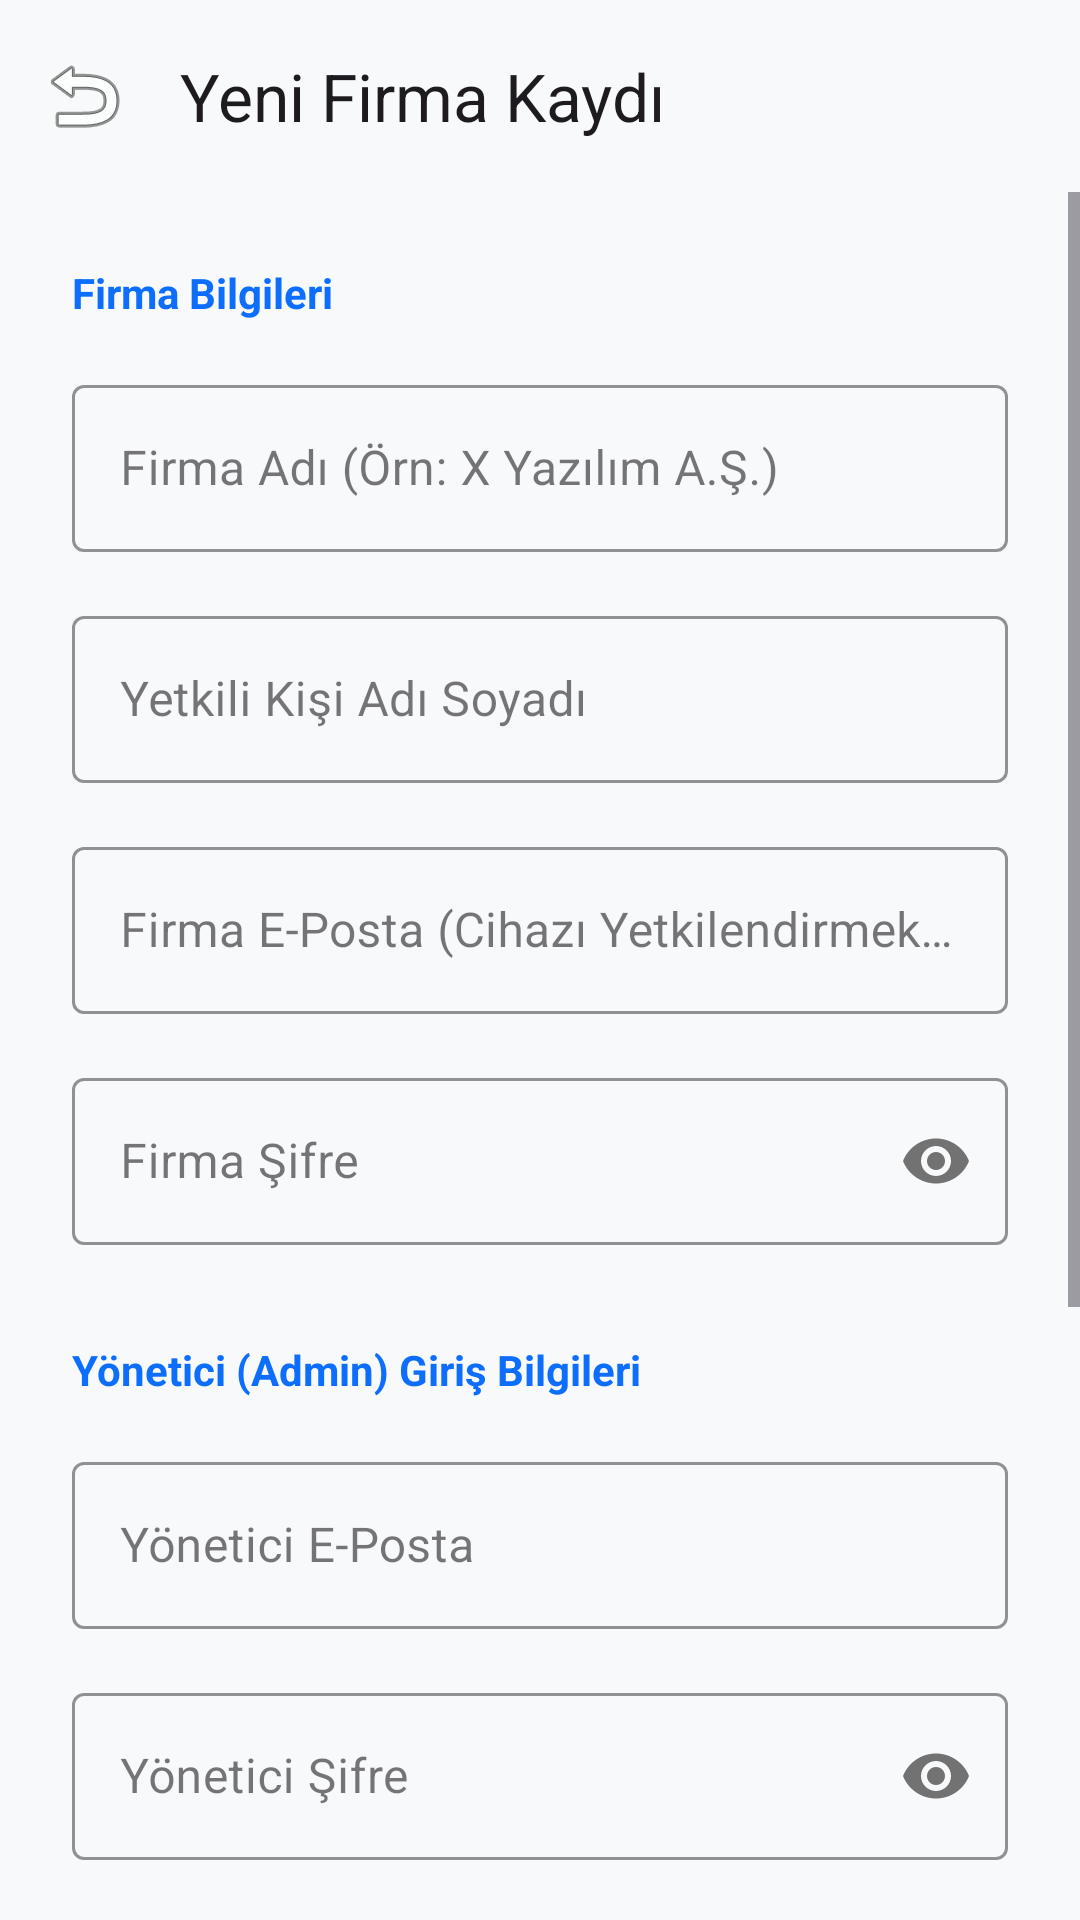

Reconstruct the res/layout file that produces this screen, plus the resources it refers to.
<!-- AndroidManifest.xml: application theme Theme.ZiyaretciKayitSistemi -->
<!-- res/layout/fragment_firm_register.xml -->
<?xml version="1.0" encoding="utf-8"?>
<androidx.constraintlayout.widget.ConstraintLayout
    xmlns:android="http://schemas.android.com/apk/res/android"
    xmlns:app="http://schemas.android.com/apk/res-auto"
    android:layout_width="match_parent"
    android:layout_height="match_parent"
    android:background="#F8F9FA"
    android:fitsSystemWindows="true">

    <com.google.android.material.appbar.MaterialToolbar
        android:id="@+id/toolbarRegister"
        android:layout_width="match_parent"
        android:layout_height="?attr/actionBarSize"
        app:title="Yeni Firma Kaydı"
        app:navigationIcon="@android:drawable/ic_menu_revert"
        app:layout_constraintTop_toTopOf="parent" />

    <ScrollView
        android:layout_width="match_parent"
        android:layout_height="0dp"
        android:fillViewport="true"
        app:layout_constraintTop_toBottomOf="@id/toolbarRegister"
        app:layout_constraintBottom_toBottomOf="parent">

        <LinearLayout
            android:layout_width="match_parent"
            android:layout_height="wrap_content"
            android:orientation="vertical"
            android:padding="24dp">

            <TextView
                android:layout_width="wrap_content"
                android:layout_height="wrap_content"
                android:text="Firma Bilgileri"
                android:textColor="@color/blue"
                android:textStyle="bold"
                android:layout_marginBottom="16dp"/>

            <com.google.android.material.textfield.TextInputLayout
                style="@style/Widget.MaterialComponents.TextInputLayout.OutlinedBox"
                android:layout_width="match_parent"
                android:layout_height="wrap_content"
                android:layout_marginBottom="16dp"
                android:hint="Firma Adı (Örn: X Yazılım A.Ş.)"
                app:boxStrokeColor="@color/blue"
                app:hintTextColor="@color/blue">
                <com.google.android.material.textfield.TextInputEditText
                    android:id="@+id/etFirmName"
                    android:layout_width="match_parent"
                    android:layout_height="wrap_content"
                    android:inputType="textCapWords" />
            </com.google.android.material.textfield.TextInputLayout>

            <com.google.android.material.textfield.TextInputLayout
                style="@style/Widget.MaterialComponents.TextInputLayout.OutlinedBox"
                android:layout_width="match_parent"
                android:layout_height="wrap_content"
                android:layout_marginBottom="16dp"
                android:hint="Yetkili Kişi Adı Soyadı"
                app:boxStrokeColor="@color/blue"
                app:hintTextColor="@color/blue">
                <com.google.android.material.textfield.TextInputEditText
                    android:id="@+id/etContactName"
                    android:layout_width="match_parent"
                    android:layout_height="wrap_content"
                    android:inputType="textPersonName" />
            </com.google.android.material.textfield.TextInputLayout>

            <com.google.android.material.textfield.TextInputLayout
                style="@style/Widget.MaterialComponents.TextInputLayout.OutlinedBox"
                android:layout_width="match_parent"
                android:layout_height="wrap_content"
                android:layout_marginBottom="16dp"
                android:hint="Firma E-Posta (Cihazı Yetkilendirmek İçin)"
                app:boxStrokeColor="@color/blue"
                app:hintTextColor="@color/blue">
                <com.google.android.material.textfield.TextInputEditText
                    android:id="@+id/etFirmEmail"
                    android:layout_width="match_parent"
                    android:layout_height="wrap_content"
                    android:inputType="textEmailAddress" />
            </com.google.android.material.textfield.TextInputLayout>

            <com.google.android.material.textfield.TextInputLayout
                style="@style/Widget.MaterialComponents.TextInputLayout.OutlinedBox"
                android:layout_width="match_parent"
                android:layout_height="wrap_content"
                android:layout_marginBottom="32dp"
                android:hint="Firma Şifre"
                app:passwordToggleEnabled="true"
                app:boxStrokeColor="@color/blue"
                app:hintTextColor="@color/blue">
                <com.google.android.material.textfield.TextInputEditText
                    android:id="@+id/etFirmPassword"
                    android:layout_width="match_parent"
                    android:layout_height="wrap_content"
                    android:inputType="textPassword" />
            </com.google.android.material.textfield.TextInputLayout>

            <TextView
                android:layout_width="wrap_content"
                android:layout_height="wrap_content"
                android:text="Yönetici (Admin) Giriş Bilgileri"
                android:textColor="@color/blue"
                android:textStyle="bold"
                android:layout_marginBottom="16dp"/>

            <com.google.android.material.textfield.TextInputLayout
                style="@style/Widget.MaterialComponents.TextInputLayout.OutlinedBox"
                android:layout_width="match_parent"
                android:layout_height="wrap_content"
                android:layout_marginBottom="16dp"
                android:hint="Yönetici E-Posta"
                app:boxStrokeColor="@color/blue"
                app:hintTextColor="@color/blue">
                <com.google.android.material.textfield.TextInputEditText
                    android:id="@+id/etAdminEmail"
                    android:layout_width="match_parent"
                    android:layout_height="wrap_content"
                    android:inputType="textEmailAddress" />
            </com.google.android.material.textfield.TextInputLayout>

            <com.google.android.material.textfield.TextInputLayout
                style="@style/Widget.MaterialComponents.TextInputLayout.OutlinedBox"
                android:layout_width="match_parent"
                android:layout_height="wrap_content"
                android:layout_marginBottom="32dp"
                android:hint="Yönetici Şifre"
                app:passwordToggleEnabled="true"
                app:boxStrokeColor="@color/blue"
                app:hintTextColor="@color/blue">
                <com.google.android.material.textfield.TextInputEditText
                    android:id="@+id/etAdminPassword"
                    android:layout_width="match_parent"
                    android:layout_height="wrap_content"
                    android:inputType="textPassword" />
            </com.google.android.material.textfield.TextInputLayout>

            <TextView
                android:layout_width="wrap_content"
                android:layout_height="wrap_content"
                android:text="Danışma (Güvenlik) Giriş Bilgileri"
                android:textColor="@color/blue"
                android:textStyle="bold"
                android:layout_marginBottom="16dp"/>

            <com.google.android.material.textfield.TextInputLayout
                style="@style/Widget.MaterialComponents.TextInputLayout.OutlinedBox"
                android:layout_width="match_parent"
                android:layout_height="wrap_content"
                android:layout_marginBottom="16dp"
                android:hint="Danışma E-Posta"
                app:boxStrokeColor="@color/blue"
                app:hintTextColor="@color/blue">
                <com.google.android.material.textfield.TextInputEditText
                    android:id="@+id/etSecurityEmail"
                    android:layout_width="match_parent"
                    android:layout_height="wrap_content"
                    android:inputType="textEmailAddress" />
            </com.google.android.material.textfield.TextInputLayout>

            <com.google.android.material.textfield.TextInputLayout
                style="@style/Widget.MaterialComponents.TextInputLayout.OutlinedBox"
                android:layout_width="match_parent"
                android:layout_height="wrap_content"
                android:layout_marginBottom="32dp"
                android:hint="Danışma Şifre"
                app:passwordToggleEnabled="true"
                app:boxStrokeColor="@color/blue"
                app:hintTextColor="@color/blue">
                <com.google.android.material.textfield.TextInputEditText
                    android:id="@+id/etSecurityPassword"
                    android:layout_width="match_parent"
                    android:layout_height="wrap_content"
                    android:inputType="textPassword" />
            </com.google.android.material.textfield.TextInputLayout>

            <com.google.android.material.button.MaterialButton
                android:id="@+id/btnCompleteRegister"
                android:layout_width="match_parent"
                android:layout_height="52dp"
                android:layout_marginBottom="24dp"
                android:text="Kaydı Tamamla"
                android:backgroundTint="@color/blue"
                android:textSize="16sp"
                app:cornerRadius="12dp" />

        </LinearLayout>
    </ScrollView>

</androidx.constraintlayout.widget.ConstraintLayout>
<!-- resources referenced by this layout -->
<resources>
  <color name="blue">#0D6EFD</color>
  <style name="Theme.ZiyaretciKayitSistemi" parent="Base.Theme.ZiyaretciKayitSistemi" />
  <style name="Base.Theme.ZiyaretciKayitSistemi" parent="Theme.Material3.DayNight.NoActionBar">
          <item name="android:statusBarColor">#E3F2FD</item>
  
          <item name="android:windowLightStatusBar">true</item>
  
          <item name="colorPrimaryContainer">@color/blue</item>
          <item name="colorSecondaryContainer">@color/ligth_blue</item>
      </style>
  <color name="ligth_blue">#E6F0FF</color>
</resources>
